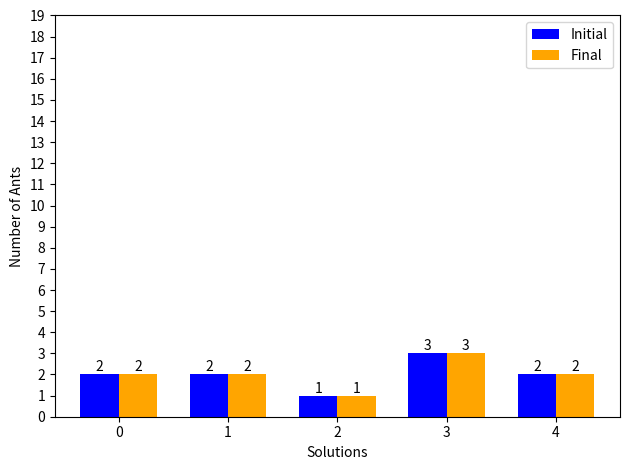

Reproduce this figure in Python.
import matplotlib.pyplot as plt
import numpy as np
import random
import matplotlib.animation as animation
from collections import Counter


def update_pheromone(pheromone, ants):
    print("\nupdate_pheromone")

    # Evaporate existing pheromone
    for path in pheromone:
        pheromone[path] = pheromone[path] * (1 - evaporation_rate)
    print(f"pheromone after evaporation {type(pheromone)} {pheromone}")

    # Deposits new pheromone only for paths that ants have visited
    for i in set(ants):
        pheromone[i] = pheromone[i] + pheromone_deposit
    print(f"pheromone after deposit {type(pheromone)} {pheromone}")


def update_ants(ants, pheromone):
    print("\nupdate_ants")

    # Extract paths and their corresponding pheromone levels
    paths = list(pheromone.keys())
    pheromone_levels = list(pheromone.values())

    # Calculate total pheromone to determine probabilities
    total_pheromone = sum(pheromone_levels)
    print(f"total_pheromone: {total_pheromone}")

    # Handle division by zero in case total_pheromone is zero

    probabilities = []
    if total_pheromone == 0:
        probabilities = [1 / len(paths)] * len(paths)  # Uniform probability if no pheromone
    else:
        for level in pheromone_levels:
            probabilities.append(level / total_pheromone)
    print(f"probabilities: {probabilities}")

    # Update each ant's path based on pheromone probabilities
    for i in range(num_ants):
        ants[i] = random.choices(paths, probabilities)[0]
    print(f"Updated ants {type(ants)} {ants}")


def animate():
    # Update pheromone and ants for the current frame
    if iteration_count[0] < num_iterations:
        update_pheromone(pheromone, ants)
        update_ants(ants, pheromone)

        # Update the bar heights for the second set of bars
        final_count = Counter(ants)
        for i, solution in enumerate(solutions):
            target_height = final_count[solution]
            bars2[i].set_height(target_height)
            annotations2[i].set_text(f'{int(target_height)}')
            annotations2[i].set_position((bars2[i].get_x() + bars2[i].get_width() / 2, target_height))

        iteration_count[0] += 1
        # Update the displayed iteration count
        iteration_text.set_text(f'Iteration: {iteration_count[0]}')
    return bars2.patches + [iteration_text] + annotations2


# Annotate each bar with its value
def annotate_bars(bars, counts):
    annotations = []
    for bar, count in zip(bars, counts):
        height = bar.get_height()
        annotation = ax.text(bar.get_x() + bar.get_width() / 2, height, f'{count}', ha='center', va='bottom')
        annotations.append(annotation)
    return annotations


if __name__ == "__main__":
    # Parameters
    num_ants = 10
    num_iterations = 10
    evaporation_rate = 0.1
    pheromone_deposit = 1.0
    paths = 5
    # Add a counter to track the number of iterations in the animation
    iteration_count = [0]

    # paths space
    paths_space = range(paths)

    # Initialize ants with random paths
    ants = []
    for _ in range(num_ants):
        ants.append(random.choice(paths_space))

    initial_ants = ants.copy()
    print(f"Initial ants {type(initial_ants)} {initial_ants}")
    print(f"Initial counts {Counter(initial_ants)}")

    # Initialize pheromone trails for each ant
    pheromone = {}
    for path in paths_space:
        pheromone[path] = 1

    print(f"pheromone {type(pheromone)} {pheromone}")

    initial_count = Counter(initial_ants)
    solutions = sorted(set(initial_count.keys()))

    initial_counts = []
    for solution in solutions:
        count = initial_count[solution]
        initial_counts.append(count)
    solutions = np.arange(len(solutions))

    fig, ax = plt.subplots()
    ax.set_xlabel('Solutions')
    ax.set_ylabel('Number of Ants')
    xticks = np.arange(paths)  # Adjust the range and step as needed
    ax.set_xticks(xticks)
    plt.ion()
    bar_width = 0.35

    bars1 = ax.bar(solutions - bar_width / 2, initial_counts, bar_width, color='blue', label='Initial')
    annotations1 = annotate_bars(bars1, initial_counts)

    final_count = Counter(ants)
    final_counts = []
    for solution in solutions:
        count = final_count[solution]
        final_counts.append(count)

    bars2 = ax.bar(solutions + bar_width / 2, final_counts, bar_width, color='orange', label="Final")
    annotations2 = annotate_bars(bars2, final_counts)
    yticks = np.arange(0, num_ants + 10, 1)  # Adjust the range and step as needed
    ax.set_yticks(yticks)

    ax.legend(loc='upper right')
    iteration_text = ax.text(0.95, -0.1, '', transform=ax.transAxes, ha='right', va='top')
    plt.tight_layout()

    # Create animation
    ani = animation.FuncAnimation(fig, animate, frames=num_iterations, interval=500, blit=False)
    plt.show(block=True)

    # Final paths
    print(f"\nInitial ants {type(initial_ants)} {initial_ants}")
    print(f"Initial counts {Counter(initial_ants)}")
    print(f"\nFinal ants {ants}")
    print(f"Final counts {Counter(ants)}")
